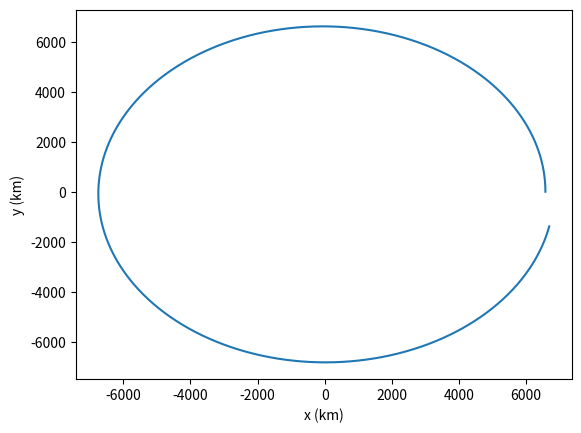

Write Python code to recreate this figure.
import numpy as np

# Initial conditions
altitude = 200 # km
velocity = 7.8 # km/s

# Gravitational parameter of Earth (mu = G * M)
mu = 3.986e5 # km^3/s^2

# Calculate orbital radius
r = altitude + 6371 # km (6371 km is Earth's radius)

# Calculate orbital period
T = 2 * np.pi * np.sqrt(r**3 / mu) # seconds

# Time step for simulation
dt = T / 1000 # seconds

# Initial position and velocity vectors
pos = np.array([r, 0, 0]) # km
vel = np.array([0, velocity, 0]) # km/s

# Array to store position and velocity at each time step
positions = [pos]
velocities = [vel]

# Simulation loop
for i in range(1000):
    # Calculate acceleration vector
    acc = -mu * pos / np.linalg.norm(pos)**3

    # Update position and velocity
    pos = pos + vel*dt + 0.5*acc*dt**2
    vel = vel + acc*dt

    # Store position and velocity
    positions.append(pos)
    velocities.append(vel)

# Plot the results
import matplotlib.pyplot as plt

# Convert positions to arrays
positions = np.array(positions)

# Plot x and y positions
plt.plot(positions[:,0], positions[:,1])
plt.xlabel('x (km)')
plt.ylabel('y (km)')
plt.show()
